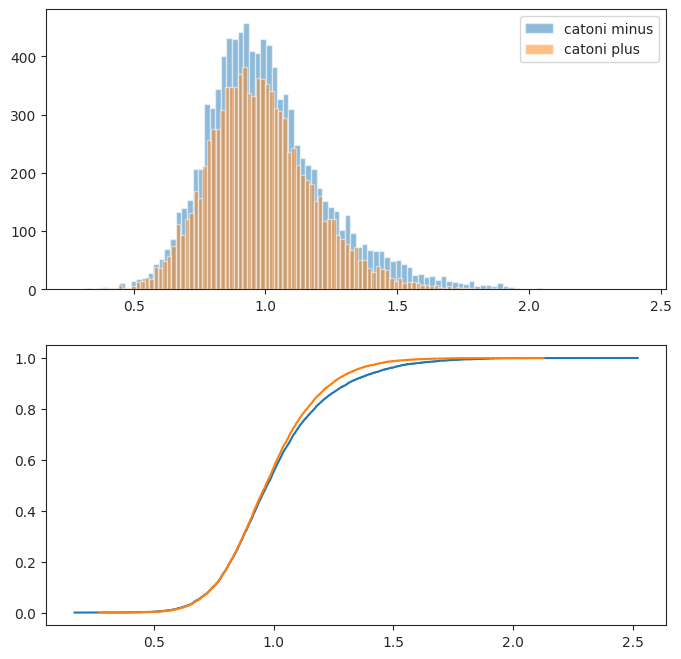

Write Python code to recreate this figure.


import numpy as np
import scipy.stats as stats
np.set_printoptions(precision=4, suppress=4)

import matplotlib.pyplot as plt 
import seaborn as sns
sns.set_style("ticks")
sns.set_palette("tab10")
colors = sns.color_palette("tab10")

# np.random.seed(5)

# params
num_trials = 10000
num_samples = 50
num_dims = 2
i_coord = 0

tau = 0.1
tau2 = tau**2
eps = tau2

catoni_delta = 0.05
catoni_nsearchs = 10

theta_star = np.array([1.0, 1.0]).reshape(2, 1)

x0 = np.array([1, -tau])
x1 = np.array([1, tau])
x2 = np.array([0, 1])

Q_inv_denom = tau**2*(8*tau**4 - 3*tau**2 - 1)
Q_inv_00 = tau**2*(tau**2 - 2)
Q_inv_01 = tau*(3*tau**2 - 1)
Q_inv_10 = tau*(3*tau**2 - 1)
Q_inv_11 = tau**2 - 1
Q_inv = np.array([[Q_inv_00, Q_inv_01], [Q_inv_10, Q_inv_11]])/Q_inv_denom
# print(f"Q = {Q}")
print(f"Q_inv = {Q_inv}")


def catoni_fn(samples_theta, catoni_alpha, est_theta):
    num_samples = len(samples_theta)
    samples_phi_x = catoni_alpha*(samples_theta - est_theta)
    samples_phi_x_pos_idxes = np.where(samples_phi_x >= 0)
    samples_phi_x_neg_idxes = np.where(samples_phi_x < 0)
    
    samples_phi_x2 = samples_phi_x**2
    samples_phi_val_pos = np.log(1 + samples_phi_x + samples_phi_x2/2.0)
    samples_phi_val_neg = -np.log(1 - samples_phi_x + samples_phi_x2/2.0)

    samples_phi_val = np.zeros(num_samples)
    samples_phi_val[samples_phi_x_pos_idxes] = \
        samples_phi_val_pos[samples_phi_x_pos_idxes]
    samples_phi_val[samples_phi_x_neg_idxes] = \
        samples_phi_val_neg[samples_phi_x_neg_idxes]
        
    # print(samples_phi_x[:5])
    # print(samples_phi_x_pos_idxes[:5])
    # print(samples_phi_val_pos[:5])
    # print(samples_phi_val_neg[:5])
    # print(samples_phi_val[:5])
    
    samples_R = np.sum(samples_phi_val)
    return samples_R

def catoni_estimator(samples_theta, catoni_var, catoni_delta, catoni_nsearchs):
    # params
    num_samples = len(samples_theta)

    # compute catoni_alpha
    nom = 2.0*np.log(1.0/catoni_delta)
    denom = num_samples*catoni_var*(1.0 + nom/(num_samples - nom))
    catoni_alpha = np.sqrt(nom/denom)

    # find the upper and lower bounds for the theta
    cur_theta = np.mean(samples_theta)
    cur_R = catoni_fn(samples_theta, catoni_alpha, cur_theta)
    # print(f"cur_theta = {cur_theta:0.4f}")
    # print(f"cur_R = {cur_R:0.4f}")
    
    eps = 0.01
    if cur_R >= 0:
        # print(f"pos cur_R")
        while cur_R >= 0:
            prev_theta = cur_theta
            cur_theta += eps
            cur_R = catoni_fn(samples_theta, catoni_alpha, cur_theta)
            # print(f"prev_theta = {prev_theta:0.4f}")
            # print(f"cur_theta = {cur_theta:0.4f}")
        lower_theta = prev_theta
        upper_theta = cur_theta
        
    elif cur_R < 0:
        # print(f"neg cur_R")
        while cur_R < 0:
            prev_theta = cur_theta
            cur_theta -= eps
            cur_R = catoni_fn(samples_theta, catoni_alpha, cur_theta)
            # print(f"prev_theta = {prev_theta:0.4f}")
            # print(f"cur_theta = {cur_theta:0.4f}")
        upper_theta = prev_theta
        lower_theta = cur_theta
        
    # double check whether we get the right upper and lower bounds
    upper_R = catoni_fn(samples_theta, catoni_alpha, upper_theta)
    lower_R = catoni_fn(samples_theta, catoni_alpha, lower_theta)
    assert upper_R < 0, "stop upper_R = {upper_R} >= 0"
    assert lower_R >= 0, "stop lower_R = {lower_R} < 0"

    acc_thres = 0.00001
    while (upper_theta - lower_theta) > acc_thres:
        # print(f"upper_theta = {upper_theta:0.4f}")
        # print(f"lower_theta = {lower_theta:0.4f}")
        cur_theta = (upper_theta + lower_theta)/2
        cur_R = catoni_fn(samples_theta, catoni_alpha, cur_theta)
        if cur_R >= 0:
            lower_theta = cur_theta
        elif cur_R < 0:
            upper_theta = cur_theta

    # print(f"upper_theta = {upper_theta:0.4f}")
    # print(f"lower_theta = {lower_theta:0.4f}")
    cur_theta = (upper_theta + lower_theta)/2
    # print(f"cur_theta = {cur_theta:0.4f}")
    return cur_theta

        
trials_cm_theta = []
trials_cp_theta = []
for i_trial in range(num_trials):
    samples_x_idxes = np.random.choice(3, size=(num_samples,), p=[1-2*eps, eps, eps])
    # samples_x_idxes = np.random.choice(3, size=(num_samples,), p=[0.5, 0.3, 0.2])
    samples_x = np.zeros((num_samples, num_dims))
    samples_x[samples_x_idxes == 0,:] = x0
    samples_x[samples_x_idxes == 1,:] = x1
    samples_x[samples_x_idxes == 2,:] = x2

    # print(np.cov(samples_x, ddof=1))
    # stop
    # print(samples_x_idxes[:10])
    # print(samples_x[:10])
    
    # cnt_0 = np.sum(samples_x_idxes == 0)
    # cnt_1 = np.sum(samples_x_idxes == 1)
    # cnt_2 = np.sum(samples_x_idxes == 2)
    # print(cnt_0 / num_samples)
    # print(cnt_1 / num_samples)
    # print(cnt_2 / num_samples)

    noise = np.random.normal(size=(num_samples,1))
    samples_y = np.matmul(samples_x, theta_star) + noise

    # samples_xy = samples_x*samples_y
    samples_theta = np.matmul(samples_x*samples_y, Q_inv)
    
    # regular estimator (averaing) 
    cm_theta_i = np.mean(samples_theta[:, i_coord])
    trials_cm_theta.append(cm_theta_i)

    # catoni estimator
    catoni_var = ((1 + tau)**2 + 1)*Q_inv[i_coord, i_coord]
    # catoni_var = Q_inv[i_coord, i_coord]
    cp_theta_i = catoni_estimator(
        samples_theta[:, i_coord], catoni_var, catoni_delta, catoni_nsearchs)
    trials_cp_theta.append(cp_theta_i)
    
print(len(trials_cm_theta))

fig, axes = plt.subplots(
        nrows=2, ncols=1, sharex=False, sharey=False, figsize=(8,8))
axes = axes.ravel()

# plot histogram
num_bins = 100
# cm_theta_hist, cm_theta_bins = \
#     np.histogram(trials_cm_theta, bins=num_bins, density=True)
# cm_theta_range = (cm_theta_bins[:-1] + cm_theta_bins[1:]) / 2  # centerize

# cp_theta_hist, cp_theta_bins = \
#     np.histogram(trials_cp_theta, bins=num_bins, density=True)
# cp_theta_range = (cp_theta_bins[:-1] + cp_theta_bins[1:]) / 2  # centerize

# axes[0].bar(cm_theta_range, height=cm_theta_hist,
#             width=(cm_theta_bins[1]-cm_theta_bins[0]),
#             color='None', edgecolor=colors[0], linestyle='-', label="catoni minus")
# axes[0].bar(cm_theta_range, height=cp_theta_hist,
#             width=(cp_theta_bins[1]-cp_theta_bins[0]),
#             color='None', edgecolor=colors[1], linestyle='-', label="catoni plus")
axes[0].hist(trials_cm_theta, bins=num_bins, color=colors[0], alpha=0.5, density=False, label="catoni minus")
axes[0].hist(trials_cp_theta, bins=num_bins, color=colors[1], alpha=0.5, density=False, label="catoni plus")
# ax.plot(cm_theta_range, cm_theta_hist, 'g--', label="estimated density")
# ax.plot(x, px, 'r--', label="true density")
# axes[0].legend(bbox_to_anchor=(1.05, 1.0), loc='upper left')
axes[0].legend()

# plot cdf
cm_ecdf_fn = stats.ecdf(trials_cm_theta)
cp_ecdf_fn = stats.ecdf(trials_cp_theta)

cm_ecdf_fn.cdf.plot(axes[1], color=colors[0], label="catoni minus")
cp_ecdf_fn.cdf.plot(axes[1], color=colors[1], label="catoni plus")
# axes[1].legend(bbox_to_anchor=(1.05, 1.0), loc='upper left')
# axes[1].legend()

plt.show()


# plt.show()

# plt.hist(trials_cm_theta, cumulative=True, label='CDF DATA', 
#          histtype='step', alpha=0.55, color='purple')
# plt.hist(trials_cm_theta, cumulative=True, label='CDF DATA', 
#          histtype='step', alpha=0.55, color='orange')
# plt.show()

# # sns.displot(data=trials_cm_theta, label="minus", kind="ecdf")
# # sns.displot(data=trials_cp_theta, label="plus", kind="ecdf")
# sns.ecdfplot(trials_cm_theta, label="minus")
# sns.ecdfplot(trials_cp_theta, label="plus")
# # ax.ecdf(trials_cm_theta, label="new")
# plt.show()
